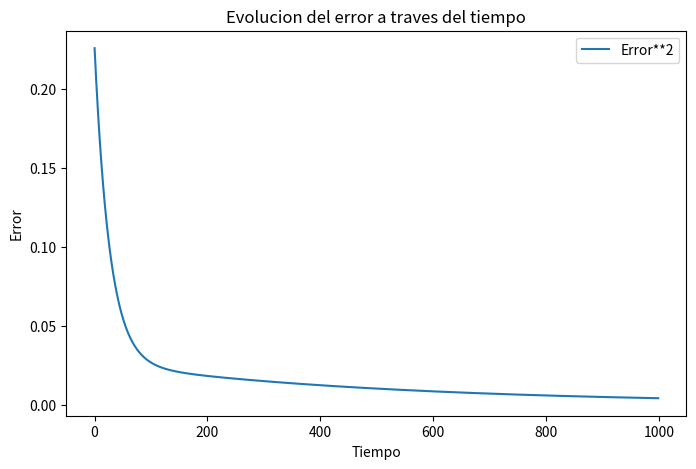

This chart was generated by the following Python code: (Note: this script raises an exception after producing the figure.)
import numpy as np
import matplotlib.pyplot as plt

class Red_Neuronal_Lineal:
    def __init__(self, entradas, tasa_aprendizaje=0.01):
        self.tasa_aprendizaje = tasa_aprendizaje
        self.pesos = np.random.rand(entradas, 1) * 0.1  # Corregido 'entrada' a 'entradas'
        self.sesgos = np.zeros((1, 1))
   
    def act_lineal(self, x):
        return x
   
    def dev_lineal(self, x):
        return np.ones_like(x)  # Corregido 'one' a 'ones_like'

    def forward(self, X):
        self.red = np.dot(X, self.pesos) + self.sesgos 
        self.salida = self.act_lineal(self.red)
        return self.salida

    def backward(self, entrada, salida_esp):
        error = self.salida - salida_esp
        delta = error * self.dev_lineal(self.red)  # Corregido 'self.z' a 'self.red'
        grad_pesos_med = np.dot(entrada.T, delta) / len(entrada)  # Corregido 'X' a 'entrada'
        grad_sesgo_med = np.sum(delta, axis=0) / len(entrada)  # Corregido 'axon' a 'axis'

        self.pesos -= self.tasa_aprendizaje * grad_pesos_med
        self.sesgos -= self.tasa_aprendizaje * grad_sesgo_med
        return np.mean(error ** 2)

    def Entrenamiento(self, X, Y, tiempo):  # Corregido 'x, y' a 'X, Y'
        historial_tiempo = []
        for i in range(tiempo):
            self.forward(X)
            error = self.backward(X, Y)
            historial_tiempo.append(error)
        return historial_tiempo
    
    def predecir(self, X):
        return self.forward(X)

    def grafica_plt(self, historial_tiempo):
        plt.figure(figsize=(8,5))
        plt.plot(historial_tiempo, label="Error**2")
        plt.xlabel("Tiempo")  # Corregido 'Xlabel' a 'xlabel'
        plt.ylabel("Error")  # Corregido 'plo.Ylabel' a 'plt.ylabel'
        plt.title("Evolucion del error a traves del tiempo")
        plt.legend()  # Añadidos paréntesis
        plt.show()



# Datos de prueba (fuera de la clase)
ent = np.array([[0.1, 0.2, 0.3], [0.4, 0.5, 0.6], [0.7, 0.8, 0.9]])  # Corregida la sintaxis
sal_espe = np.array([[0.1], [0.5], [0.8]])  # Corregido '0,8' a '0.8'

red = Red_Neuronal_Lineal(entradas=3, tasa_aprendizaje=0.01)  # Corregido 'entrada' a 'entradas'
historial = red.Entrenamiento(ent, sal_espe, tiempo=1000)
red.grafica_plt(historial)

muestra = np.array([[0.1], [0.5], [0.8]])  # Corregida la sintaxis
prediccion = red.predecir(muestra)
print(f"Prediccion para {muestra[0]}: {prediccion[0][0]}")  # Corregidas las comillas